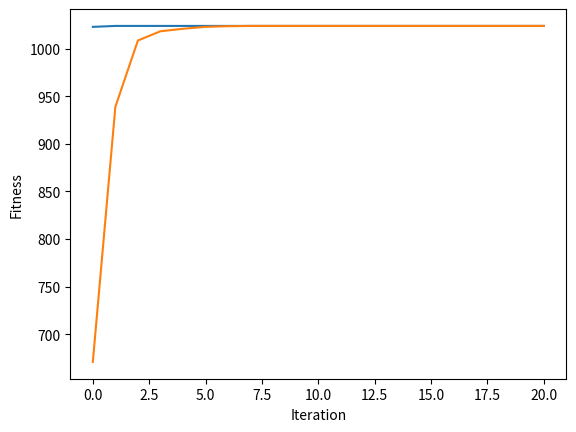

Source code (Python):
# 找 x 使得最大化 f(x) = 1024 - x^2
# x 用 6 個 binary bit 編碼

import numpy as np
# import math

# ==== 參數設定(與演算法相關) ====

NUM_ITERATION = 20			# 世代數(迴圈數)

NUM_CHROME = 20				# 染色體個數 (一定要偶數)
NUM_BIT = 6					# 染色體長度

Pc = 0.5    					# 交配率 (代表共執行Pc*NUM_CHROME/2次交配)
Pm = 0.01   					# 突變率 (代表共要執行Pm*NUM_CHROME*NUM_BIT次突變)

NUM_PARENT = NUM_CHROME                         # 父母的個數
NUM_CROSSOVER = int(Pc * NUM_CHROME / 2)        # 交配的次數
NUM_CROSSOVER_2 = NUM_CROSSOVER*2               # 上數的兩倍
NUM_MUTATION = int(Pm * NUM_CHROME * NUM_BIT)   # 突變的次數

#np.random.seed(0)          # 若要每次跑得都不一樣的結果，就把這行註解掉

# ==== 基因演算法會用到的函式 ====
def initPop():             # 初始化群體
	return np.random.randint(2, size=(NUM_CHROME,NUM_BIT)) # 產生 NUM_CHROME 個二元編碼

def fitFunc(x):            # 適應度函數
    fitness = int("".join(str(i) for i in x[1:NUM_BIT]), 2) # 將[1, 2, ..., NUM_BIT-1]的二元數轉成整數(第0數是符號數)
            
    return 1024 - fitness * fitness

def evaluatePop(p):        # 評估群體之適應度
    return [fitFunc(p[i]) for i in range(len(p))]

def selection(p, p_fit):   # 用二元競爭式選擇法來挑父母
	a = []

	for i in range(NUM_PARENT):
		[j, k] = np.random.choice(NUM_CHROME, 2, replace=False)  # 任選兩個index
		if p_fit[j] > p_fit[k] :                      # 擇優
			a.append(p[j])
		else:
			a.append(p[k])

	return a

def crossover(p):           # 用單點交配來繁衍子代
	a = []

	for i in range(NUM_CROSSOVER) :
		c = np.random.randint(1, NUM_BIT)      		  # 隨機找出單點(不包含0)
		[j, k] = np.random.choice(NUM_PARENT, 2, replace=False)  # 任選兩個index
       
		a.append(np.concatenate((p[j][0: c], p[k][c: NUM_BIT]), axis=0))
		a.append(np.concatenate((p[k][0: c], p[j][c: NUM_BIT]), axis=0))

	return a

def mutation(p):	           # 突變
	for _ in range(NUM_MUTATION) :
		row = np.random.randint(NUM_CROSSOVER_2)  # 任選一個染色體
		col = np.random.randint(NUM_BIT)          # 任選一個基因
      
		p[row][col] = (p[row][col] + 1) % 2       # 對應此染色體的此基因01互換
        

def sortChrome(a, a_fit):	    # a的根據a_fit由大排到小
    a_index = range(len(a))                         # 產生 0, 1, 2, ..., |a|-1 的 list
    
    a_fit, a_index = zip(*sorted(zip(a_fit,a_index), reverse=True)) # a_index 根據 a_fit 的大小由大到小連動的排序
   
    return [a[i] for i in a_index], a_fit           # 根據 a_index 的次序來回傳 a，並把對應的 fit 回傳

def replace(p, p_fit, a, a_fit):            # 適者生存
    b = np.concatenate((p,a), axis=0)               # 把本代 p 和子代 a 合併成 b
    b_fit = p_fit + a_fit                           # 把上述兩代的 fitness 合併成 b_fit
    
    b, b_fit = sortChrome(b, b_fit)                 # b 和 b_fit 連動的排序
    
    return b[:NUM_CHROME], list(b_fit[:NUM_CHROME]) # 回傳 NUM_CHROME 個為新的一個世代


# ==== 主程式 ====

pop = initPop()             # 初始化 pop
pop_fit = evaluatePop(pop)  # 算 pop 的 fit

best_outputs = []                           # 用此變數來紀錄每一個迴圈的最佳解 (new)
best_outputs.append(np.max(pop_fit))        # 存下初始群體的最佳解 (new)

mean_outputs = []                           # 用此變數來紀錄每一個迴圈的平均解 (new)
mean_outputs.append(np.average(pop_fit))        # 存下初始群體的最佳解 (new)

for i in range(NUM_ITERATION) :
    parent = selection(pop, pop_fit)            # 挑父母
    offspring = crossover(parent)               # 交配
    mutation(offspring)                         # 突變
    offspring_fit = evaluatePop(offspring)      # 算子代的 fit
    pop, pop_fit = replace(pop, pop_fit, offspring, offspring_fit)    # 取代
    
    best_outputs.append(np.max(pop_fit))        # 存下這次的最佳解 (new)
    mean_outputs.append(np.average(pop_fit))    # 存下這次的平均解 (new)

    print('iteration %d: x = %s, y = %d'	%(i, pop[0], pop_fit[0]))
    

# 畫圖 (new)
import matplotlib.pyplot

matplotlib.pyplot.plot(best_outputs)
matplotlib.pyplot.plot(mean_outputs)
matplotlib.pyplot.xlabel("Iteration")
matplotlib.pyplot.ylabel("Fitness")
matplotlib.pyplot.show()